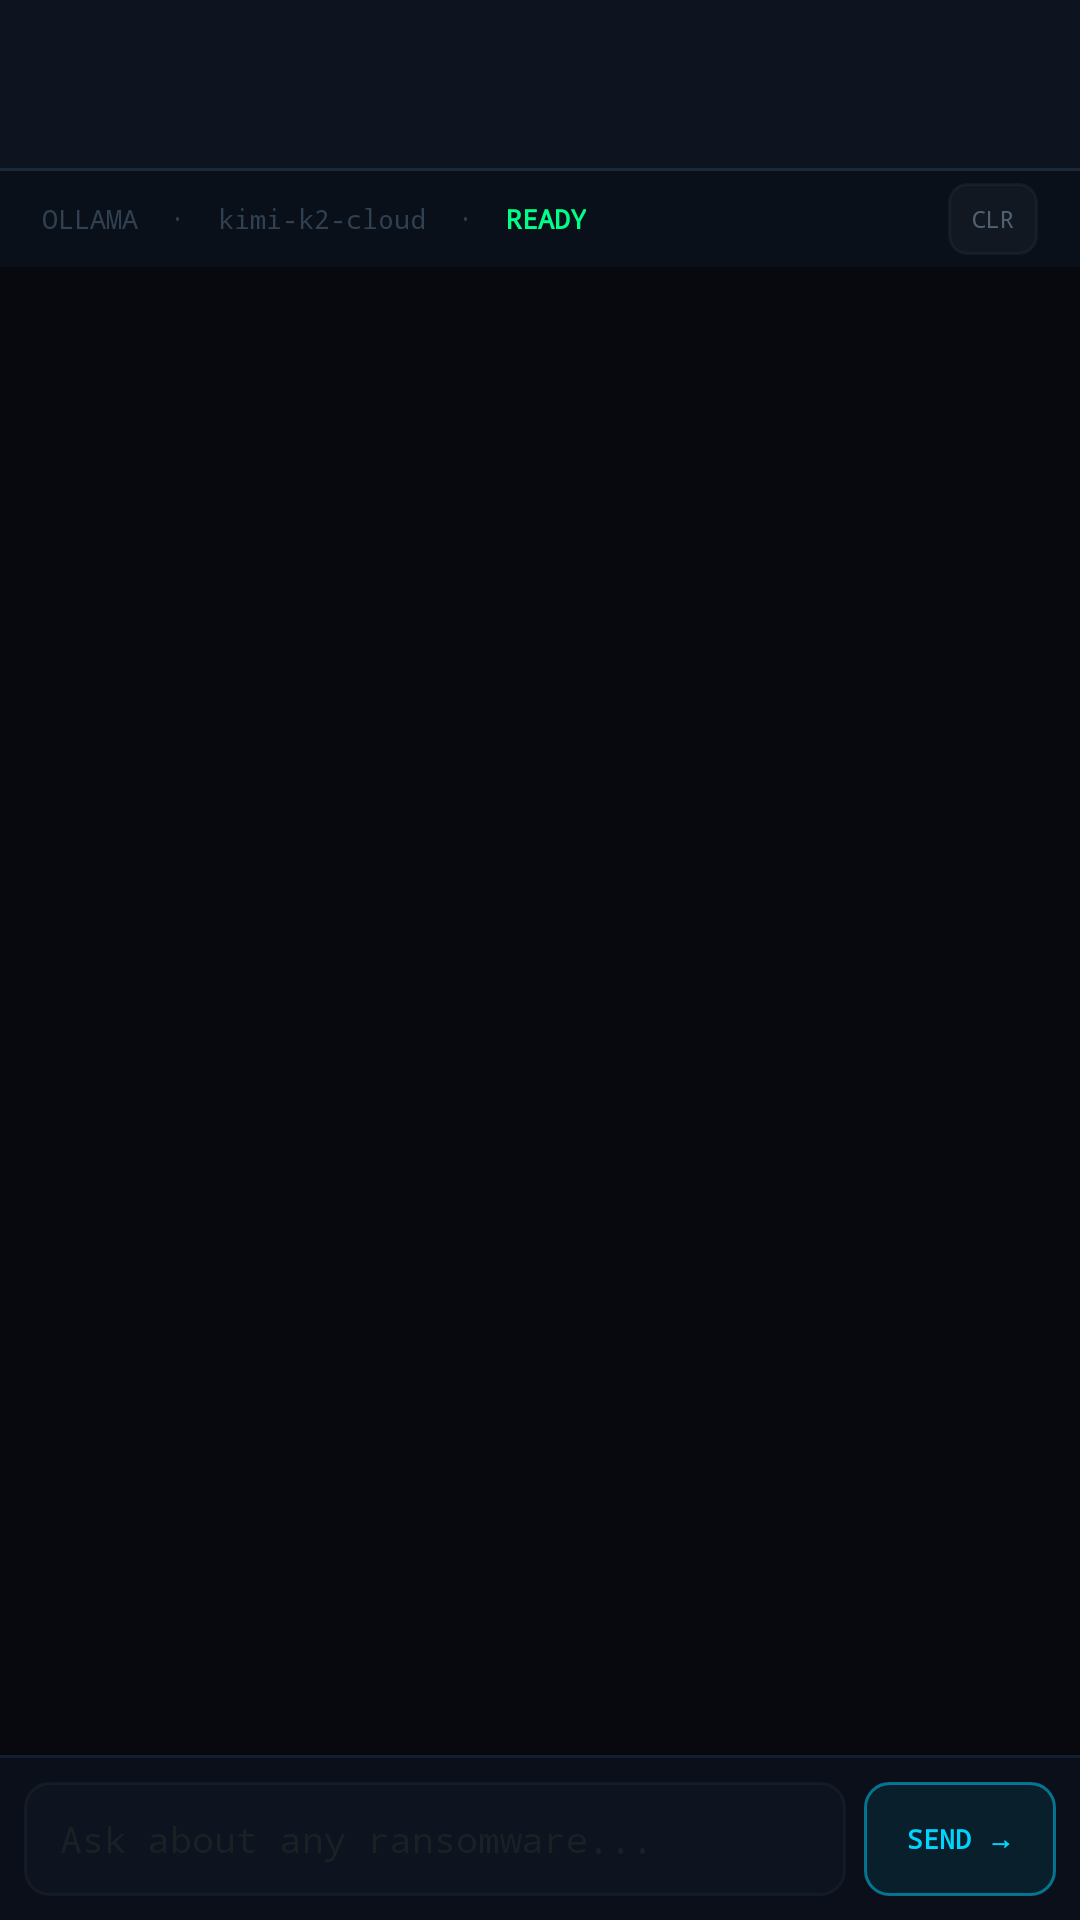

This screen was rendered from an Android layout file. Write that file and the resources it references.
<!-- AndroidManifest.xml: application theme AppTheme -->
<!-- res/layout/activity_ai.xml -->
<?xml version="1.0" encoding="utf-8"?>
<LinearLayout xmlns:android="http://schemas.android.com/apk/res/android"
    android:layout_width="match_parent"
    android:layout_height="match_parent"
    android:orientation="vertical"
    android:background="#07090F">

    <androidx.appcompat.widget.Toolbar
        android:id="@+id/toolbar"
        android:layout_width="match_parent"
        android:layout_height="56dp"
        android:background="#0D131F" />

    <View android:layout_width="match_parent" android:layout_height="1dp" android:background="#1A2A3A" />

    
    <LinearLayout
        android:layout_width="match_parent"
        android:layout_height="32dp"
        android:orientation="horizontal"
        android:gravity="center_vertical"
        android:paddingHorizontal="14dp"
        android:background="#09101A">

        <TextView
            android:layout_width="wrap_content"
            android:layout_height="wrap_content"
            android:text="OLLAMA  ·  kimi-k2-cloud  ·  "
            android:textColor="#304050"
            android:textSize="9sp"
            android:fontFamily="monospace" />

        <TextView
            android:id="@+id/tv_ai_status"
            android:layout_width="wrap_content"
            android:layout_height="wrap_content"
            android:text="READY"
            android:textColor="#00FF88"
            android:textSize="9sp"
            android:fontFamily="monospace"
            android:textStyle="bold" />

        <View android:layout_width="0dp" android:layout_height="0dp" android:layout_weight="1" />

        <TextView
            android:id="@+id/btn_clear"
            android:layout_width="wrap_content"
            android:layout_height="24dp"
            android:text="CLR"
            android:textColor="#506070"
            android:textSize="8sp"
            android:fontFamily="monospace"
            android:gravity="center"
            android:paddingHorizontal="8dp"
            android:background="@drawable/btn_dim" />

    </LinearLayout>

    
    <ScrollView
        android:id="@+id/scroll_output"
        android:layout_width="match_parent"
        android:layout_height="0dp"
        android:layout_weight="1"
        android:scrollbars="none"
        android:background="#07090F"
        android:padding="12dp">

        <TextView
            android:id="@+id/tv_output"
            android:layout_width="match_parent"
            android:layout_height="wrap_content"
            android:textColor="#00CC66"
            android:textSize="12sp"
            android:fontFamily="monospace"
            android:lineSpacingMultiplier="1.4"
            android:textIsSelectable="true" />

    </ScrollView>

    
    <View android:layout_width="match_parent" android:layout_height="1dp" android:background="#131E2E" />

    
    <LinearLayout
        android:layout_width="match_parent"
        android:layout_height="54dp"
        android:orientation="horizontal"
        android:gravity="center_vertical"
        android:padding="8dp"
        android:background="#0A0F1A">

        <EditText
            android:id="@+id/et_input"
            android:layout_width="0dp"
            android:layout_height="38dp"
            android:layout_weight="1"
            android:background="@drawable/input_field"
            android:textColor="#00CC66"
            android:textColorHint="#30506040"
            android:hint="Ask about any ransomware..."
            android:textSize="12sp"
            android:fontFamily="monospace"
            android:paddingHorizontal="12dp"
            android:imeOptions="actionSend"
            android:inputType="text"
            android:maxLines="1"
            android:textCursorDrawable="@null" />

        <TextView
            android:id="@+id/btn_send"
            android:layout_width="64dp"
            android:layout_height="38dp"
            android:text="SEND →"
            android:textColor="#00D4FF"
            android:textSize="9sp"
            android:fontFamily="monospace"
            android:textStyle="bold"
            android:gravity="center"
            android:background="@drawable/btn_cyan"
            android:layout_marginStart="6dp" />

    </LinearLayout>

</LinearLayout>
<!-- resources referenced by this layout -->
<resources>
  <!-- drawable btn_cyan (drawable) -->
  <?xml version="1.0" encoding="utf-8"?>
  <shape xmlns:android="http://schemas.android.com/apk/res/android" android:shape="rectangle">
      <solid android:color="#1400D4FF" />
      <stroke android:width="1dp" android:color="#8000D4FF" />
      <corners android:radius="8dp" />
  </shape>
  <!-- drawable btn_dim (drawable) -->
  <?xml version="1.0" encoding="utf-8"?>
  <shape xmlns:android="http://schemas.android.com/apk/res/android" android:shape="rectangle">
      <solid android:color="#08FFFFFF" />
      <stroke android:width="1dp" android:color="#20506070" />
      <corners android:radius="6dp" />
  </shape>
  <!-- drawable input_field (drawable) -->
  <?xml version="1.0" encoding="utf-8"?>
  <shape xmlns:android="http://schemas.android.com/apk/res/android" android:shape="rectangle">
      <solid android:color="#0D131F" />
      <stroke android:width="1dp" android:color="#20506070" />
      <corners android:radius="8dp" />
  </shape>
  <style name="AppTheme" parent="Theme.MaterialComponents.DayNight.NoActionBar">
          <item name="colorPrimary">#FF2D55</item>
          <item name="colorPrimaryDark">#08080E</item>
          <item name="colorAccent">#00D4FF</item>
          <item name="android:windowBackground">#08080E</item>
          <item name="android:statusBarColor">#08080E</item>
          <item name="android:navigationBarColor">#08080E</item>
          <item name="toolbarStyle">@style/ToolbarStyle</item>
      </style>
  <style name="ToolbarStyle" parent="Widget.AppCompat.Toolbar">
          <item name="android:background">#0D131F</item>
          <item name="titleTextColor">#E8EEFF</item>
          <item name="subtitleTextColor">#506070</item>
      </style>
</resources>
